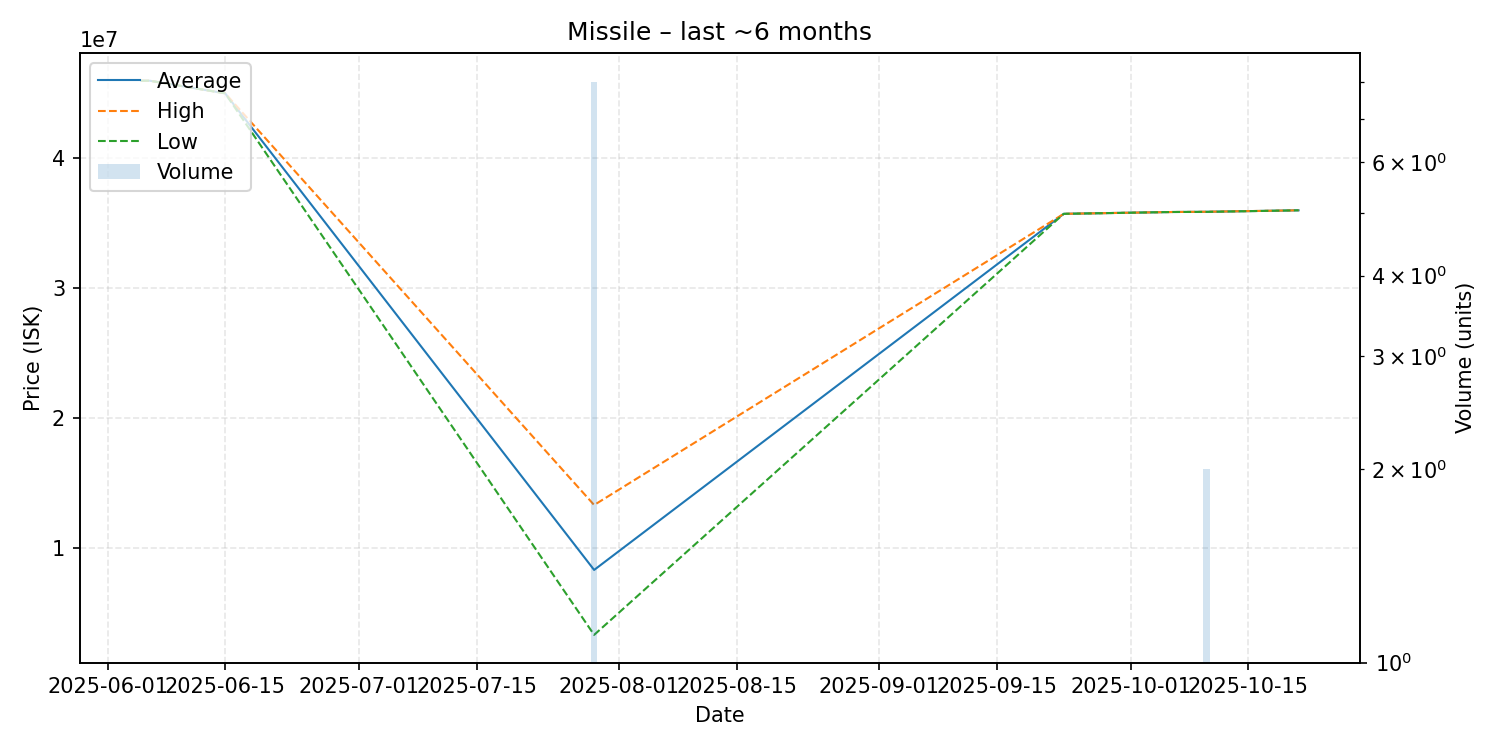

The data file committed next to this chart (first rows):
date, average, highest, lowest, order_count, volume
2025-06-05, 45960000, 45960000, 45960000, 1, 1
2025-06-06, 45960000, 45960000, 45960000, 1, 1
2025-06-15, 44990000, 44990000, 44990000, 1, 1
2025-07-29, 8325250, 13320000, 3330500, 3, 8
2025-09-23, 35720000, 35720000, 35720000, 1, 1
2025-10-06, 35860000, 35860000, 35860000, 1, 1
2025-10-10, 35875000, 35880000, 35870000, 2, 2
2025-10-21, 35990000, 35990000, 35990000, 1, 1
